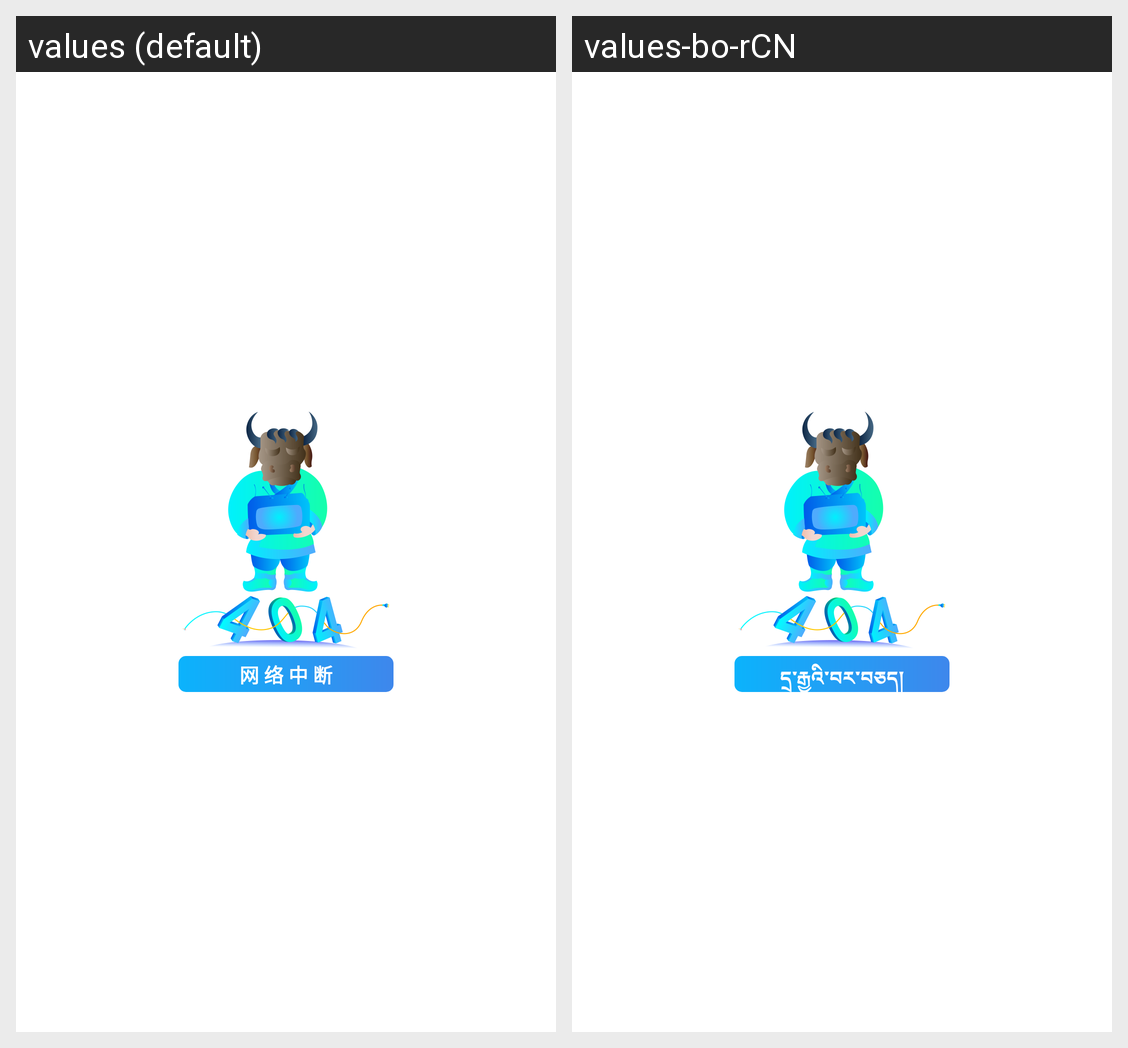

Translations of the strings shown on this Android screen, per locale in the grid:
Android screen res/layout/list_no_data.xml rendered under 2 locales, left to right: values (default), values-bo-rCN. Device: Nexus 5 (rendered at 1080×1920; each locale shown at half size, 540×960, under a caption strip naming it); theme AppTheme.
Strings drawn on this screen, with the default value and each locale's value (text and hints the layout hard-codes, and strings that could not be matched under every locale, appear in the picture but are not listed):

nodata
  values: 暂无数据
  values-bo-rCN: གནས་སྐབས་གཞི་གྲངས་མེད་པ་

net_error
  values: 网 络 中 断
  values-bo-rCN: དྲ་རྒྱའི་བར་བཅད།
